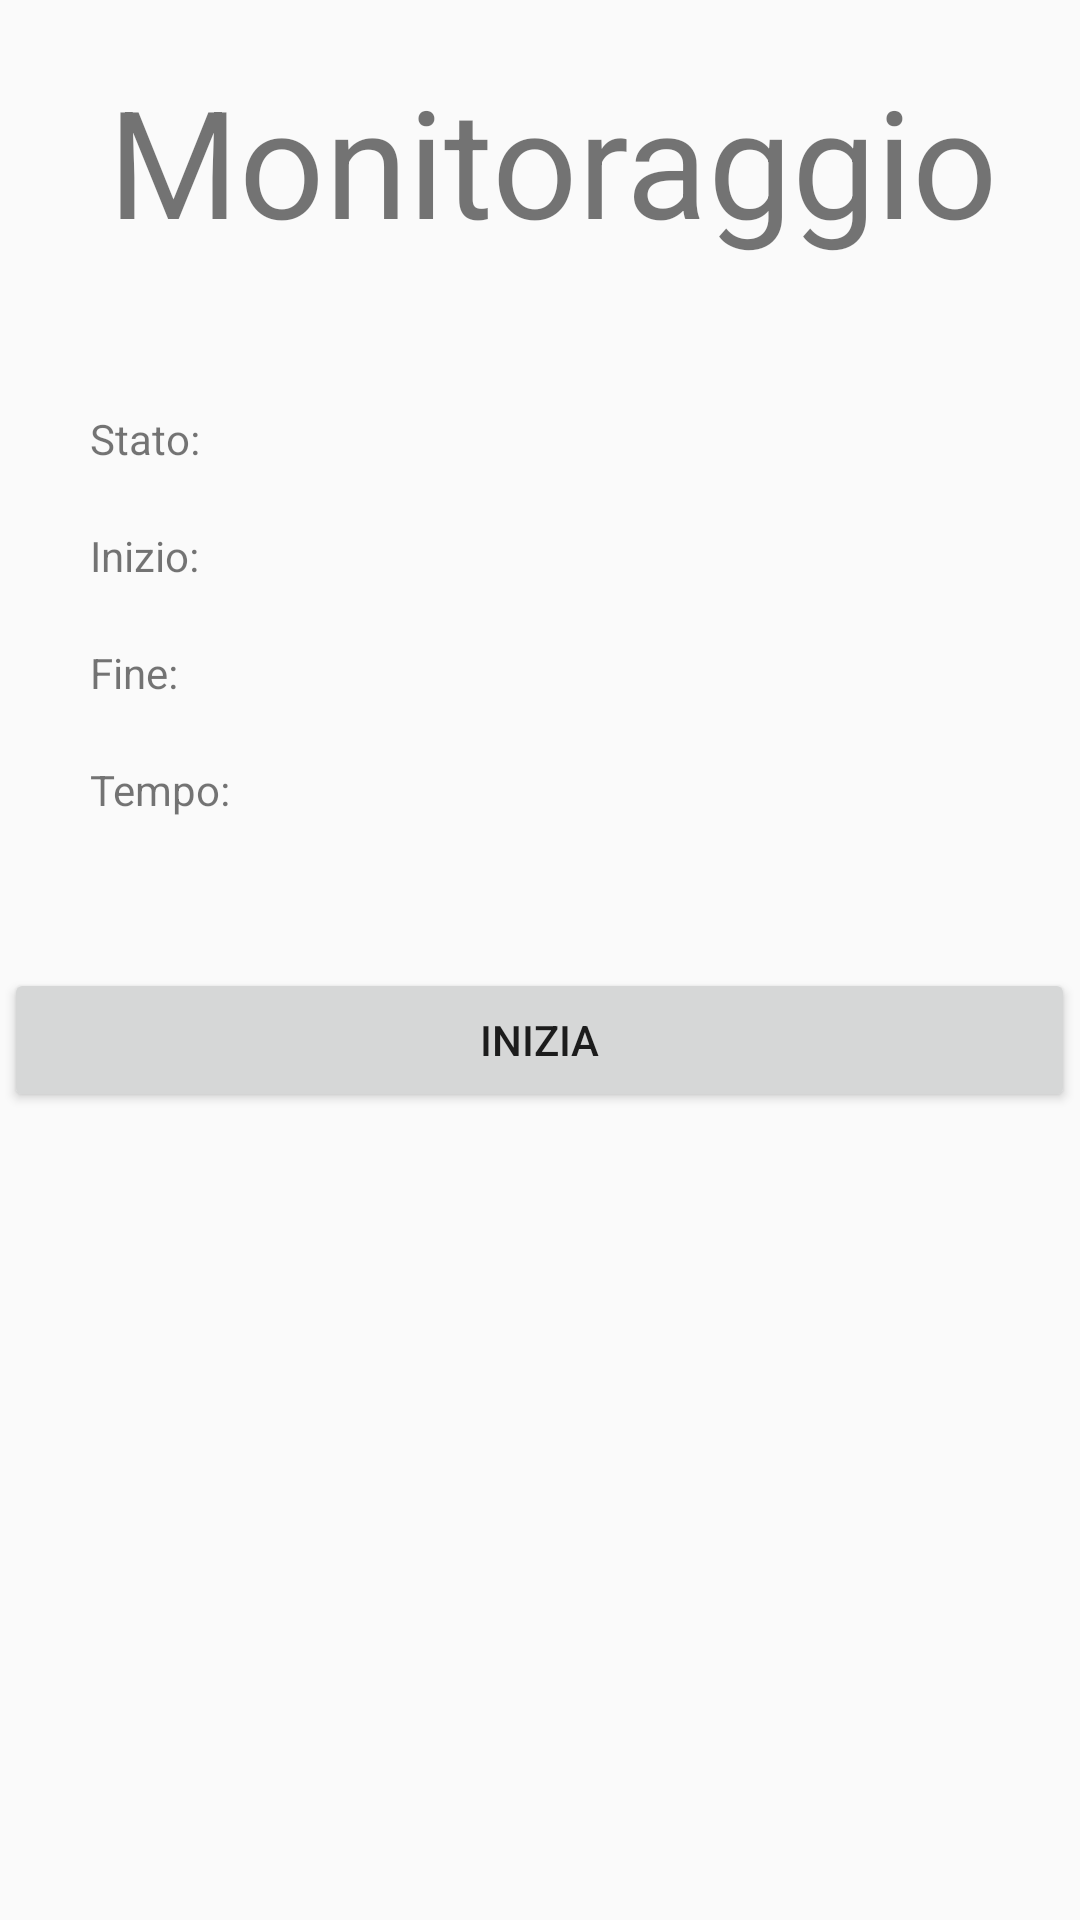

The Android layout XML behind this screen, and the referenced resources:
<!-- AndroidManifest.xml: application theme AppTheme -->
<!-- res/layout/monitoring_screen.xml -->
<?xml version="1.0" encoding="utf-8"?>
<androidx.constraintlayout.widget.ConstraintLayout
    xmlns:android="http://schemas.android.com/apk/res/android"
    xmlns:tools="http://schemas.android.com/tools"
    android:layout_width="match_parent"
    android:layout_height="match_parent">

    <LinearLayout
        android:layout_width="match_parent"
        android:layout_height="match_parent"
        android:orientation="vertical"
        tools:layout_editor_absoluteX="130dp"
        tools:layout_editor_absoluteY="225dp">

        <TextView
            android:id="@+id/textView4"
            android:layout_width="348dp"
            android:layout_height="wrap_content"
            android:layout_gravity="center"
            android:layout_marginLeft="30dp"
            android:layout_marginTop="20dp"
            android:text="@string/text_monitoring"
            android:textSize="50dp" />

        <TextView
            android:id="@+id/state_text"
            android:layout_width="match_parent"
            android:layout_height="wrap_content"
            android:text="@string/text_stete"
            android:layout_marginLeft="30dp"
            android:layout_marginTop="50dp"
            />

        <TextView
            android:id="@+id/time_start_text"
            android:layout_width="match_parent"
            android:layout_height="wrap_content"
            android:text="@string/text_start"
            android:layout_marginLeft="30dp"
            android:layout_marginTop="20dp" />

        <TextView
            android:id="@+id/time_end_text"
            android:layout_width="match_parent"
            android:layout_height="wrap_content"
            android:text="@string/text_end"
            android:layout_marginLeft="30dp"
            android:layout_marginTop="20dp"/>

        <TextView
            android:id="@+id/time_text"
            android:layout_width="wrap_content"
            android:layout_height="wrap_content"
            android:layout_marginLeft="30dp"
            android:layout_marginTop="20dp"
            android:text="@string/text_time" />


        <Button
            android:id="@+id/start_end_button"
            android:layout_width="357dp"
            android:layout_height="wrap_content"
            android:layout_gravity="center"
            android:layout_marginTop="50dp"
            android:text="@string/text_button_start_sleep" />


    </LinearLayout>
</androidx.constraintlayout.widget.ConstraintLayout>
<!-- resources referenced by this layout -->
<resources>
  <string name="text_button_start_sleep">Inizia</string>
  <string name="text_end">Fine:</string>
  <string name="text_monitoring">Monitoraggio</string>
  <string name="text_start">Inizio:</string>
  <string name="text_stete">Stato:</string>
  <string name="text_time">Tempo:</string>
  <style name="AppTheme" parent="Theme.AppCompat.Light.DarkActionBar">
          
          <item name="colorPrimary">@color/colorPrimary</item>
          <item name="colorPrimaryDark">@color/colorPrimaryDark</item>
          <item name="colorAccent">@color/colorAccent</item>
      </style>
  <!-- not gathered from this repository: default colours our renderer supplied (Android Studio template values) -->
  <color name="colorPrimary">#FF6200EE</color>
  <color name="colorPrimaryDark">#FF3700B3</color>
  <color name="colorAccent">#FF03DAC5</color>
</resources>
